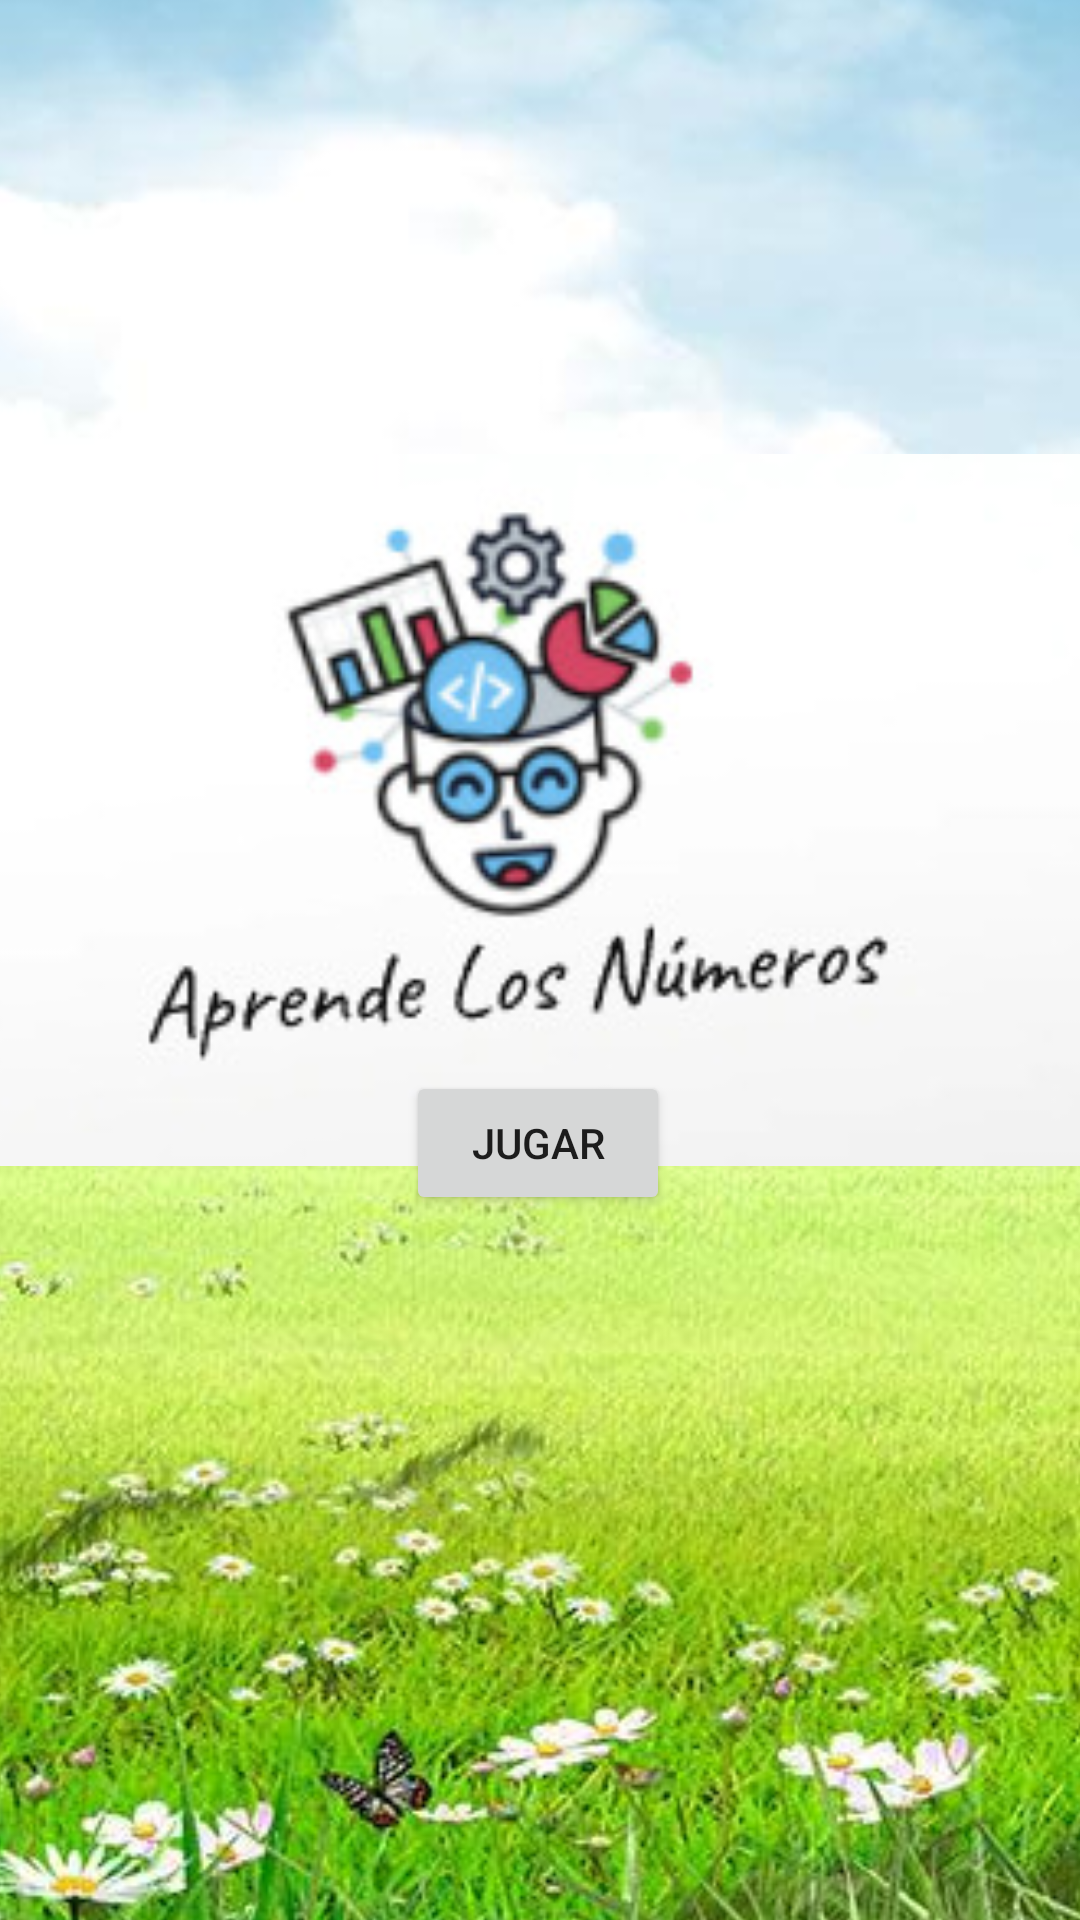

Produce the Android XML layout that renders to this screen, including the resource entries it uses.
<!-- AndroidManifest.xml: application theme Theme.ActSemana2 -->
<!-- res/layout/activity_main.xml -->
<?xml version="1.0" encoding="utf-8"?>
<androidx.constraintlayout.widget.ConstraintLayout xmlns:android="http://schemas.android.com/apk/res/android"
    xmlns:app="http://schemas.android.com/apk/res-auto"
    xmlns:tools="http://schemas.android.com/tools"
    android:layout_width="match_parent"
    android:layout_height="match_parent"
    android:foregroundTint="@color/white"
    tools:context=".MainActivity">

    <ImageView
        android:id="@+id/imageView"
        android:layout_width="1395dp"
        android:layout_height="1227dp"
        app:layout_constraintBottom_toBottomOf="parent"
        app:layout_constraintEnd_toEndOf="parent"
        app:layout_constraintHorizontal_bias="0.29"
        app:layout_constraintStart_toStartOf="parent"
        app:layout_constraintTop_toTopOf="parent"
        app:layout_constraintVertical_bias="0.53"
        app:srcCompat="@drawable/screen" />

    <Button
        android:id="@+id/Play"
        android:layout_width="wrap_content"
        android:layout_height="wrap_content"
        android:onClick="play"
        android:text="JUGAR"
        app:layout_constraintBottom_toBottomOf="parent"
        app:layout_constraintEnd_toEndOf="parent"
        app:layout_constraintHorizontal_bias="0.498"
        app:layout_constraintStart_toStartOf="parent"
        app:layout_constraintTop_toTopOf="parent"
        app:layout_constraintVertical_bias="0.603" />

    <ImageView
        android:id="@+id/imageView7"
        android:layout_width="422dp"
        android:layout_height="246dp"
        app:layout_constraintBottom_toBottomOf="parent"
        app:layout_constraintEnd_toEndOf="parent"
        app:layout_constraintHorizontal_bias="0.545"
        app:layout_constraintStart_toStartOf="parent"
        app:layout_constraintTop_toTopOf="parent"
        app:layout_constraintVertical_bias="0.373"
        app:srcCompat="@drawable/logo" />

</androidx.constraintlayout.widget.ConstraintLayout>
<!-- resources referenced by this layout -->
<resources>
  <!-- drawable logo: jpg bitmap (drawable, 10291 bytes) -->
  <!-- drawable screen: jpg bitmap (drawable, 147056 bytes) -->
  <style name="Theme.ActSemana2" parent="Theme.MaterialComponents.DayNight.DarkActionBar">
          
          <item name="colorPrimary">@color/purple_500</item>
          <item name="colorPrimaryVariant">@color/purple_700</item>
          <item name="colorOnPrimary">@color/white</item>
          
          <item name="colorSecondary">@color/teal_200</item>
          <item name="colorSecondaryVariant">@color/teal_700</item>
          <item name="colorOnSecondary">@color/black</item>
          
          <item name="android:statusBarColor" tools:targetApi="l">?attr/colorPrimaryVariant</item>
          
      </style>
  <!-- not gathered from this repository: default colours our renderer supplied (Android Studio template values) -->
  <color name="purple_500">#FF6200EE</color>
  <color name="purple_700">#FF3700B3</color>
  <color name="teal_200">#FF03DAC5</color>
  <color name="teal_700">#FF018786</color>
  <color name="black">#FF000000</color>
  <color name="white">#FFFFFFFF</color>
</resources>
